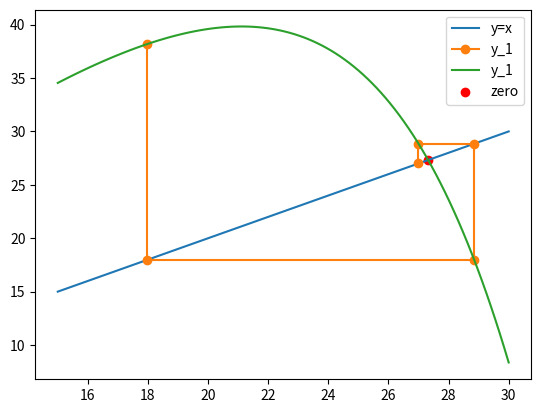
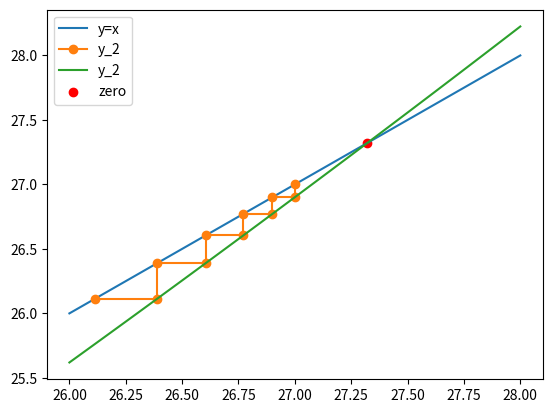
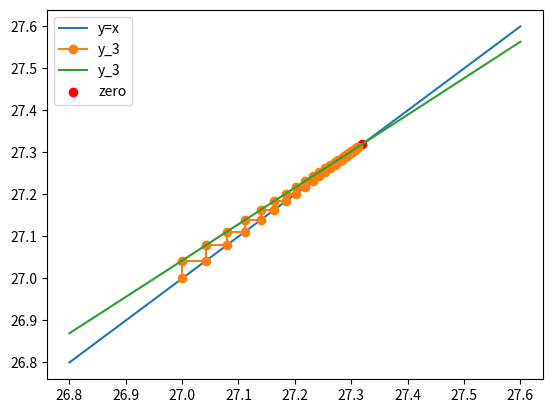
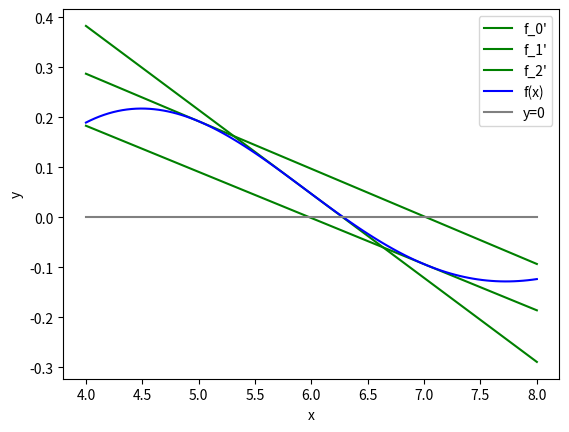

The matplotlib source for these figures, in order:
# %%
import numpy as np
import matplotlib.pyplot as plt
import sympy as sp
from scipy.optimize import fsolve


# %%
def fixiter(phi, x0, eps, kmax):
    x = np.array([x0])
    run = True
    c = 0
    while run:
        x_new = phi(x[-1])
        x = np.vstack((x, x_new))
        c += 1
        if np.linalg.norm((x[-1] - x[-2]) / x[-2]) < eps or c >= kmax:
            run = False
    return x


def find_cobweb(phi, x):
    x_new = np.array([x for x in x for _ in range(2)])
    x_final = x_new[1:]
    xp = np.zeros((len(x_final), 1))
    for i in range(len(x_final)):
        if i % 2 == 0:
            xp[i] = fsolve(lambda t: t - x_final[i], x_final[i - 1 if i != 0 else i])[0]
        else:
            xp[i] = fsolve(
                lambda t: phi(t) - x_final[i], x_final[i - 1 if i != 0 else i]
            )[0]
    return xp, x_final


# %%
y = (
    lambda t: 10
    - 0.98 * t
    + 0.34 * t**2
    - 0.027 * t**3
    + 0.001 * t**4
    - 0.000016 * t**5
)
y_1 = lambda t: (y(t) + 0.98 * t) / 0.98
y_2 = lambda t: np.sqrt(abs(y(t) - 0.34 * t**2) / 0.34)
y_3 = lambda t: ((y(t) + 0.000016 * t**5) / 0.000016) ** (1 / 5)
y_4 = lambda t: t / (y(t) + 1)


# %%
x_1 = fixiter(y_1, 27, 1e-5, 5)

xs = np.linspace(15, 30, 100)
xp_1, x_new_1 = find_cobweb(y_1, x_1)
x_points = [27.319]
y_points = [27.319]

plt.plot(xs, xs, label="y=x")
plt.plot(xp_1[:6], x_new_1[:6], marker="o", label="y_1")
plt.plot(xs, y_1(xs), label="y_1")
plt.scatter(x_points, y_points, color="red", label="zero")
plt.legend()
plt.show()


# %%
x_2 = fixiter(y_2, 27, 1e-5, 5)

xs = np.linspace(26, 28, 100)
xp_2, x_new_2 = find_cobweb(y_2, x_2)
x_points = [27.319]
y_points = [27.319]

plt.plot(xs, xs, label="y=x")
plt.plot(xp_2, x_new_2, marker="o", label="y_2")
plt.plot(xs, y_2(xs), label="y_2")
plt.scatter(x_points, y_points, color="red", label="zero")
plt.legend()
plt.show()


# %%
x_3 = fixiter(y_3, 27, 1e-5, 25)

xs = np.linspace(26.8, 27.6, 100)
xp_3, x_new_3 = find_cobweb(y_3, x_3)
x_points = [27.319]
y_points = [27.319]

plt.plot(xs, xs, label="y=x")
plt.plot(xp_3, x_new_3, marker="o", label="y_3")
plt.plot(xs, y_3(xs), label="y_3")
plt.scatter(x_points, y_points, color="red", label="zero")
plt.legend()
plt.show()


# %%
def newton(f, fp, x0, eps, kmax):
    x = np.array([x0])
    run = True
    c = 0
    while run:
        x_new = x[-1] - f(x[-1]) / fp(x[-1])
        x = np.vstack((x, x_new))
        c += 1
        if np.linalg.norm((x[-1] - x[-2]) / x[-2]) < eps or c >= kmax:
            run = False
    return x


def find_newton_cobweb(f, fp, x):
    functions = []
    for i in x:
        slope = fp(i)
        interception = f(i) - slope * i
        functions.append(lambda t, m=slope, b=interception: m * t + b)
    return functions


# %%
f = lambda x: -np.sin(x) / x
fp = lambda x: (np.sin(x) - x * np.cos(x)) / x**2

x = newton(f, fp, 5, 1e-6, 100)
xs = np.linspace(4, 8, 100)
functions = find_newton_cobweb(f, fp, x)


for i, y in enumerate(functions[:3]):
    plt.plot(xs, y(xs), label=f"f_{i}'", color="green")
plt.plot(xs, f(xs), label="f(x)", color="blue")
plt.plot(xs, 0 * xs, label="y=0", color="grey")
plt.xlabel("x")
plt.ylabel("y")
plt.legend()
plt.show()

# %%
